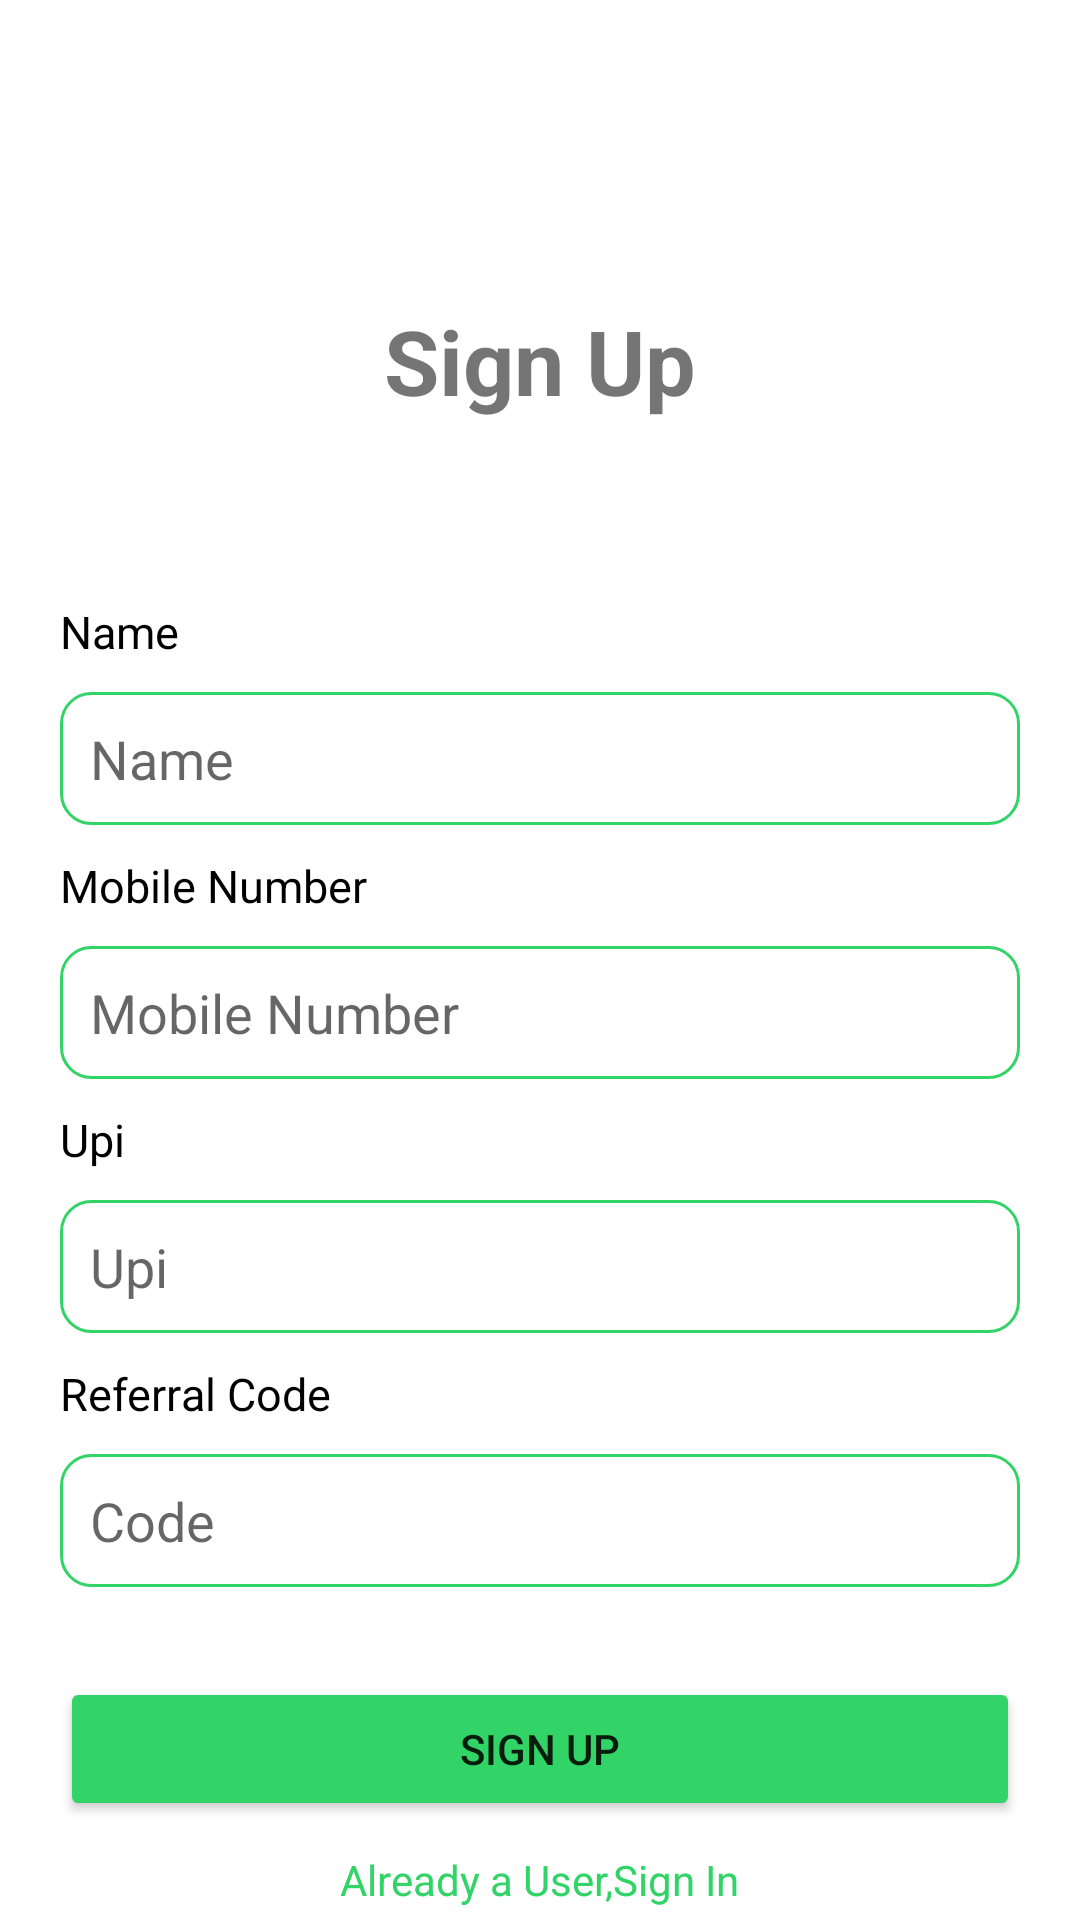

Write the Android layout XML for this screen, with the resource values it uses.
<!-- AndroidManifest.xml: application theme Theme.EarningApp -->
<!-- res/layout/activity_sign_up.xml -->
<?xml version="1.0" encoding="utf-8"?>
<RelativeLayout
    xmlns:android="http://schemas.android.com/apk/res/android"
    xmlns:app="http://schemas.android.com/apk/res-auto"
    xmlns:tools="http://schemas.android.com/tools"
    android:layout_width="match_parent"
    android:layout_height="match_parent"
    tools:context=".SignUpActivity">

    <TextView
        android:layout_width="wrap_content"
        android:layout_height="wrap_content"
        android:text="Sign Up"
        android:textSize="30dp"
        android:textStyle="bold"
        android:id="@+id/signuptxt"
        android:layout_centerHorizontal="true"
        android:layout_marginTop="100dp"/>

    <TextView
        android:id="@+id/nametxt"
        android:layout_width="wrap_content"
        android:layout_height="wrap_content"
        android:layout_below="@id/signuptxt"
        android:layout_marginStart="20dp"
        android:layout_marginTop="60dp"
        android:text="Name"
        android:textColor="#000"
        android:textSize="15dp" />

    <EditText
        android:id="@+id/etName"
        android:layout_width="match_parent"
        android:layout_height="wrap_content"
        android:layout_below="@id/nametxt"
        android:layout_marginStart="20dp"
        android:layout_marginTop="10dp"
        android:layout_marginEnd="20dp"
        android:background="@drawable/bg1"
        android:hint="Name"
        android:maxLength="14"
        android:padding="10dp" />

    <TextView
        android:id="@+id/numbertxt"
        android:layout_width="wrap_content"
        android:layout_height="wrap_content"
        android:layout_below="@id/etName"
        android:layout_marginStart="20dp"
        android:layout_marginTop="10dp"
        android:text="@string/mobile_number"
        android:textColor="#000"
        android:textSize="15dp" />

    <EditText
        android:id="@+id/etMobile"
        android:layout_width="match_parent"
        android:layout_height="wrap_content"
        android:layout_below="@id/numbertxt"
        android:layout_marginStart="20dp"
        android:layout_marginTop="10dp"
        android:layout_marginEnd="20dp"
        android:background="@drawable/bg1"
        android:hint="Mobile Number"
        android:inputType="number"
        android:maxLength="10"
        android:padding="10dp" />

    <TextView
        android:id="@+id/upitxt"
        android:layout_width="wrap_content"
        android:layout_height="wrap_content"
        android:layout_below="@id/etMobile"
        android:layout_marginStart="20dp"
        android:layout_marginTop="10dp"
        android:text="Upi"
        android:textColor="#000"
        android:textSize="15dp" />

    <EditText
        android:id="@+id/etUpi"
        android:layout_width="match_parent"
        android:layout_height="wrap_content"
        android:layout_below="@id/upitxt"
        android:layout_marginStart="20dp"
        android:layout_marginTop="10dp"
        android:layout_marginEnd="20dp"
        android:background="@drawable/bg1"
        android:hint="Upi"
        android:padding="10dp" />

    <TextView
        android:layout_width="wrap_content"
        android:layout_height="wrap_content"
        android:text="Referral Code"
        android:textColor="#000"
        android:textSize="15dp"
        android:id="@+id/codetxt"
        android:layout_below="@id/etUpi"
        android:layout_marginStart="20dp"
        android:layout_marginTop="10dp"/>

    <EditText
        android:id="@+id/etReferral"
        android:layout_width="match_parent"
        android:layout_height="wrap_content"
        android:layout_below="@id/codetxt"
        android:layout_marginStart="20dp"
        android:layout_marginTop="10dp"
        android:layout_marginEnd="20dp"
        android:background="@drawable/bg1"
        android:hint="Code"
        android:padding="10dp" />

    <Button
        android:layout_width="match_parent"
        android:layout_height="wrap_content"
        android:text="Sign Up"
        android:backgroundTint="#32D367"
        android:id="@+id/signup_btn"
        android:layout_marginStart="20dp"
        android:layout_marginEnd="20dp"
        android:layout_below="@+id/etReferral"
        android:layout_marginTop="30dp"/>

    <TextView
        android:layout_width="wrap_content"
        android:layout_height="wrap_content"
        android:text="Already a User,Sign In"
        android:layout_below="@+id/signup_btn"
        android:layout_centerHorizontal="true"
        android:layout_marginTop="10dp"
        android:textColor="#32D367"/>






</RelativeLayout>
<!-- resources referenced by this layout -->
<resources>
  <!-- drawable bg1 (drawable) -->
  <?xml version="1.0" encoding="utf-8"?>
  <shape xmlns:android="http://schemas.android.com/apk/res/android">
  
      <corners
          android:radius="10dp"/>
  
      <stroke
          android:width="1dp"
          android:color="#32D367"/>
  
  </shape>
  <string name="mobile_number">Mobile Number</string>
  <style name="Theme.EarningApp" parent="Theme.MaterialComponents.DayNight.NoActionBar">
          
          <item name="colorPrimary">@color/darkgreen</item>
          <item name="colorPrimaryVariant">@color/darkgreen</item>
          <item name="colorOnPrimary">@color/white</item>
          
          <item name="colorSecondary">@color/darkgreen</item>
          <item name="colorSecondaryVariant">@color/darkgreen</item>
          <item name="colorOnSecondary">@color/black</item>
          
          <item name="android:statusBarColor" tools:targetApi="l">?attr/colorPrimaryVariant</item>
          
      </style>
  <color name="darkgreen">#00CB6A</color>
  <color name="white">#FFFFFFFF</color>
  <color name="black">#FF000000</color>
</resources>
